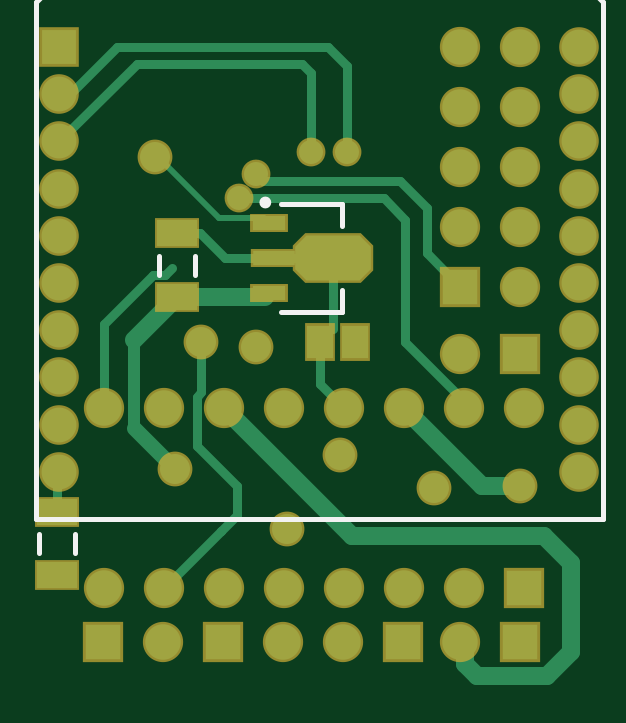
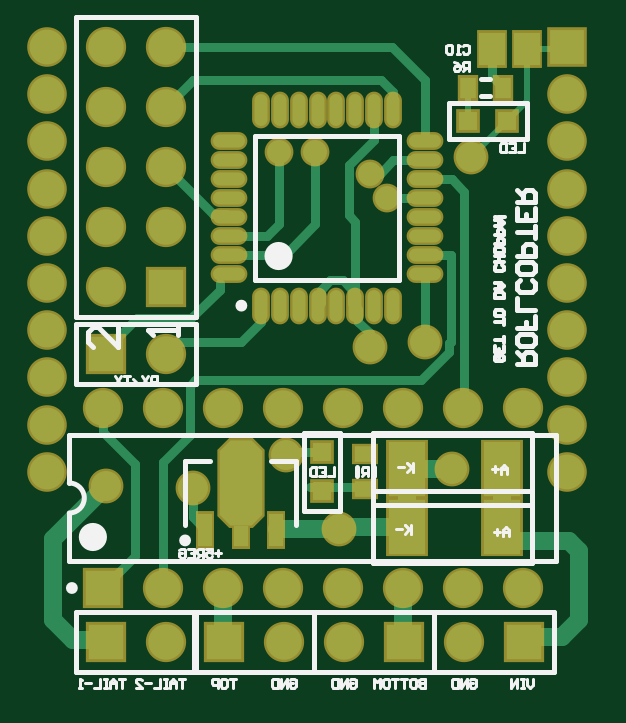
Circuit board: 7 layer files. Board 22.5 x 26.6 mm.
- drill: HeliPCB.DRL (733 bytes)
- bottom_copper: HeliPCB.GBL (6432 bytes)
- bottom_silk: HeliPCB.GBO (12719 bytes)
- bottom_mask: HeliPCB.GBS (5027 bytes)
- top_copper: HeliPCB.GTL (4132 bytes)
- top_silk: HeliPCB.GTO (1882 bytes)
- top_mask: HeliPCB.GTS (3655 bytes)

=== drill: HeliPCB.DRL (733 bytes, source withheld) ===
=== bottom_copper: HeliPCB.GBL (6432 bytes, source omitted) ===
=== bottom_silk: HeliPCB.GBO (12719 bytes, source omitted) ===
=== bottom_mask: HeliPCB.GBS ===
%FSLAX24Y24*%
%MOIN*%
G70*
G01*
G75*
G04 Layer_Color=16711935*
%ADD10R,0.0669X0.0433*%
G04:AMPARAMS|DCode=11|XSize=74.8mil|YSize=126mil|CornerRadius=0mil|HoleSize=0mil|Usage=FLASHONLY|Rotation=90.000|XOffset=0mil|YOffset=0mil|HoleType=Round|Shape=Octagon|*
%AMOCTAGOND11*
4,1,8,-0.0630,-0.0187,-0.0630,0.0187,-0.0443,0.0374,0.0443,0.0374,0.0630,0.0187,0.0630,-0.0187,0.0443,-0.0374,-0.0443,-0.0374,-0.0630,-0.0187,0.0*
%
%ADD11OCTAGOND11*%

%ADD12R,0.0551X0.0236*%
%ADD13R,0.0709X0.0236*%
%ADD14R,0.0433X0.0551*%
%ADD15C,0.0100*%
%ADD16C,0.0150*%
%ADD17C,0.0300*%
%ADD18C,0.0250*%
%ADD19C,0.0200*%
%ADD20R,0.0591X0.0591*%
%ADD21C,0.0591*%
%ADD22C,0.0580*%
%ADD23R,0.0580X0.0580*%
%ADD24R,0.0591X0.0591*%
%ADD25C,0.0500*%
%ADD26C,0.0400*%
%ADD27R,0.0618X0.0906*%
%ADD28R,0.0276X0.0354*%
%ADD29R,0.0354X0.0276*%
%ADD30R,0.0315X0.0315*%
%ADD31O,0.0532X0.0217*%
%ADD32O,0.0217X0.0532*%
%ADD33R,0.0236X0.0551*%
%ADD34R,0.0236X0.0354*%
G04:AMPARAMS|DCode=35|XSize=70.9mil|YSize=141.7mil|CornerRadius=0mil|HoleSize=0mil|Usage=FLASHONLY|Rotation=0.000|XOffset=0mil|YOffset=0mil|HoleType=Round|Shape=Octagon|*
%AMOCTAGOND35*
4,1,8,-0.0177,0.0709,0.0177,0.0709,0.0354,0.0532,0.0354,-0.0532,0.0177,-0.0709,-0.0177,-0.0709,-0.0354,-0.0532,-0.0354,0.0532,-0.0177,0.0709,0.0*
%
%ADD35OCTAGOND35*%

%ADD36R,0.0315X0.0315*%
%ADD37C,0.0098*%
%ADD38C,0.0079*%
%ADD39C,0.0080*%
%ADD40R,0.0749X0.0513*%
G04:AMPARAMS|DCode=41|XSize=82.8mil|YSize=134mil|CornerRadius=0mil|HoleSize=0mil|Usage=FLASHONLY|Rotation=90.000|XOffset=0mil|YOffset=0mil|HoleType=Round|Shape=Octagon|*
%AMOCTAGOND41*
4,1,8,-0.0670,-0.0207,-0.0670,0.0207,-0.0463,0.0414,0.0463,0.0414,0.0670,0.0207,0.0670,-0.0207,0.0463,-0.0414,-0.0463,-0.0414,-0.0670,-0.0207,0.0*
%
%ADD41OCTAGOND41*%

%ADD42R,0.0631X0.0316*%
%ADD43R,0.0789X0.0316*%
%ADD44R,0.0513X0.0631*%
%ADD45R,0.0671X0.0671*%
%ADD46C,0.0671*%
%ADD47C,0.0660*%
%ADD48R,0.0660X0.0660*%
%ADD49R,0.0671X0.0671*%
%ADD50C,0.0480*%
%ADD51R,0.0698X0.0986*%
%ADD52R,0.0356X0.0434*%
%ADD53R,0.0434X0.0356*%
%ADD54R,0.0395X0.0395*%
%ADD55O,0.0612X0.0297*%
%ADD56O,0.0297X0.0612*%
%ADD57R,0.0316X0.0631*%
%ADD58R,0.0316X0.0434*%
G04:AMPARAMS|DCode=59|XSize=78.9mil|YSize=149.7mil|CornerRadius=0mil|HoleSize=0mil|Usage=FLASHONLY|Rotation=0.000|XOffset=0mil|YOffset=0mil|HoleType=Round|Shape=Octagon|*
%AMOCTAGOND59*
4,1,8,-0.0197,0.0749,0.0197,0.0749,0.0394,0.0552,0.0394,-0.0552,0.0197,-0.0749,-0.0197,-0.0749,-0.0394,-0.0552,-0.0394,0.0552,-0.0197,0.0749,0.0*
%
%ADD59OCTAGOND59*%

%ADD60R,0.0395X0.0395*%
D22*
X45360Y35160D02*
D03*
X49760Y32840D02*
D03*
X44446Y35246D02*
D03*
X43680Y38320D02*
D03*
X45880Y32120D02*
D03*
X48320Y32800D02*
D03*
X44000Y33120D02*
D03*
X46760Y33360D02*
D03*
D44*
X42745Y40120D02*
D03*
X43335D02*
D03*
D45*
X44800Y30240D02*
D03*
X42800D02*
D03*
X47800D02*
D03*
X49760D02*
D03*
Y35040D02*
D03*
D46*
X45800Y30240D02*
D03*
X43800D02*
D03*
X46800D02*
D03*
X48760D02*
D03*
X42820Y34140D02*
D03*
X43820D02*
D03*
X44820D02*
D03*
X45820D02*
D03*
X46820D02*
D03*
X47820D02*
D03*
X48820D02*
D03*
X49820D02*
D03*
X42820Y31140D02*
D03*
X43820D02*
D03*
X44820D02*
D03*
X45820D02*
D03*
X46820D02*
D03*
X47820D02*
D03*
X48820D02*
D03*
X49760Y40160D02*
D03*
X48760D02*
D03*
X49760Y39160D02*
D03*
X48760D02*
D03*
X49760Y38160D02*
D03*
X48760D02*
D03*
X49760Y37160D02*
D03*
X48760D02*
D03*
X49760Y36160D02*
D03*
X48760Y35040D02*
D03*
D47*
X50741Y40160D02*
D03*
Y39373D02*
D03*
Y38585D02*
D03*
Y37798D02*
D03*
Y37011D02*
D03*
Y36223D02*
D03*
Y35436D02*
D03*
Y34649D02*
D03*
Y33861D02*
D03*
Y33074D02*
D03*
X42080D02*
D03*
Y33861D02*
D03*
Y34649D02*
D03*
Y35436D02*
D03*
Y36223D02*
D03*
Y37011D02*
D03*
Y37798D02*
D03*
Y38585D02*
D03*
Y39373D02*
D03*
D48*
Y40160D02*
D03*
D49*
X49820Y31140D02*
D03*
X48760Y36160D02*
D03*
D50*
X45360Y38040D02*
D03*
X45073Y37637D02*
D03*
X46880Y38400D02*
D03*
X46280D02*
D03*
D51*
X44751Y32160D02*
D03*
X43169D02*
D03*
X44751Y33120D02*
D03*
X43169D02*
D03*
D52*
X43735Y39480D02*
D03*
X43145D02*
D03*
D53*
X45440Y32785D02*
D03*
Y33375D02*
D03*
D54*
X46160Y32755D02*
D03*
Y33405D02*
D03*
D55*
X47714Y36378D02*
D03*
Y36693D02*
D03*
Y37008D02*
D03*
Y37323D02*
D03*
Y37637D02*
D03*
Y37952D02*
D03*
Y38267D02*
D03*
Y38582D02*
D03*
X44446D02*
D03*
Y38267D02*
D03*
Y37952D02*
D03*
Y37637D02*
D03*
Y37323D02*
D03*
Y37008D02*
D03*
Y36693D02*
D03*
Y36378D02*
D03*
D56*
X47182Y39114D02*
D03*
X46867D02*
D03*
X46552D02*
D03*
X46237D02*
D03*
X45923D02*
D03*
X45608D02*
D03*
X45293D02*
D03*
X44978D02*
D03*
Y35846D02*
D03*
X45293D02*
D03*
X45608D02*
D03*
X45923D02*
D03*
X46237D02*
D03*
X46552D02*
D03*
X46867D02*
D03*
X47182D02*
D03*
D57*
X48111Y32110D02*
D03*
X46929D02*
D03*
D58*
X47520Y32011D02*
D03*
D59*
Y32897D02*
D03*
D60*
X43725Y38920D02*
D03*
X43075D02*
D03*
M02*

=== top_copper: HeliPCB.GTL ===
%FSLAX24Y24*%
%MOIN*%
G70*
G01*
G75*
G04 Layer_Physical_Order=1*
G04 Layer_Color=255*
%ADD10R,0.0669X0.0433*%
G04:AMPARAMS|DCode=11|XSize=74.8mil|YSize=126mil|CornerRadius=0mil|HoleSize=0mil|Usage=FLASHONLY|Rotation=90.000|XOffset=0mil|YOffset=0mil|HoleType=Round|Shape=Octagon|*
%AMOCTAGOND11*
4,1,8,-0.0630,-0.0187,-0.0630,0.0187,-0.0443,0.0374,0.0443,0.0374,0.0630,0.0187,0.0630,-0.0187,0.0443,-0.0374,-0.0443,-0.0374,-0.0630,-0.0187,0.0*
%
%ADD11OCTAGOND11*%

%ADD12R,0.0551X0.0236*%
%ADD13R,0.0709X0.0236*%
%ADD14R,0.0433X0.0551*%
%ADD15C,0.0100*%
%ADD16C,0.0150*%
%ADD17C,0.0300*%
%ADD18C,0.0250*%
%ADD19C,0.0200*%
%ADD20R,0.0591X0.0591*%
%ADD21C,0.0591*%
%ADD22C,0.0580*%
%ADD23R,0.0580X0.0580*%
%ADD24R,0.0591X0.0591*%
%ADD25C,0.0500*%
%ADD26C,0.0400*%
D10*
X44040Y35989D02*
D03*
Y37051D02*
D03*
X42040Y31349D02*
D03*
Y32411D02*
D03*
D11*
X46634Y36640D02*
D03*
D12*
X45571Y36049D02*
D03*
Y37231D02*
D03*
D13*
X45650Y36640D02*
D03*
D14*
X47015Y35240D02*
D03*
X46425D02*
D03*
D15*
X44743Y37307D02*
X45494D01*
X43730Y38320D02*
X44743Y37307D01*
X43680Y38320D02*
X43730D01*
D16*
X45650Y36640D02*
X46634D01*
X44840D02*
X45650D01*
X44429Y37051D02*
X44840Y36640D01*
X44040Y37051D02*
X44429D01*
X42040Y32411D02*
Y33034D01*
X43820Y31140D02*
X44771Y32091D01*
X44773D01*
X45041Y32359D01*
Y32841D01*
X44370Y33512D02*
X45041Y32841D01*
X44370Y33512D02*
Y34327D01*
X44446Y34403D01*
Y35246D01*
X47840Y35240D02*
X48860Y34220D01*
X47840Y35240D02*
Y37280D01*
X47483Y37637D02*
X47840Y37280D01*
X45073Y37637D02*
X47483D01*
X48200Y36720D02*
X48760Y36160D01*
X48200Y36720D02*
Y37480D01*
X47760Y37920D02*
X48200Y37480D01*
X45480Y37920D02*
X47760D01*
X45360Y38040D02*
X45480Y37920D01*
X46280Y38400D02*
Y39720D01*
X46120Y39880D02*
X46280Y39720D01*
X43375Y39880D02*
X46120D01*
X42080Y38585D02*
X43375Y39880D01*
X46880Y38400D02*
Y39840D01*
X46560Y40160D02*
X46880Y39840D01*
X43040Y40160D02*
X46560D01*
X42253Y39373D02*
X43040Y40160D01*
X42080Y39373D02*
X42253D01*
X43840Y36360D02*
X43960Y36480D01*
X43641Y36360D02*
X43840D01*
X42820Y35539D02*
X43641Y36360D01*
X42820Y34140D02*
Y35539D01*
X46634Y35450D02*
Y36640D01*
X46425Y34535D02*
Y35240D01*
Y34535D02*
X46820Y34140D01*
D17*
X44040Y35989D02*
X45510D01*
X49120Y32840D02*
X49760D01*
X47820Y34140D02*
X49120Y32840D01*
X48840Y29880D02*
Y30280D01*
Y29880D02*
X49040Y29680D01*
X44820Y34140D02*
X46960Y32000D01*
X43320Y35268D02*
X44040Y35989D01*
X49040Y29680D02*
X50200D01*
X50600Y30080D01*
X46960Y32000D02*
X50160D01*
X50600Y31560D01*
Y30080D02*
Y31560D01*
D18*
X43320Y33800D02*
X44000Y33120D01*
D19*
X43320Y33800D02*
Y35268D01*
D20*
X44800Y30240D02*
D03*
X42800D02*
D03*
X47800D02*
D03*
X49760D02*
D03*
Y35040D02*
D03*
D21*
X45800Y30240D02*
D03*
X43800D02*
D03*
X46800D02*
D03*
X48760D02*
D03*
X42820Y34140D02*
D03*
X43820D02*
D03*
X44820D02*
D03*
X45820D02*
D03*
X46820D02*
D03*
X47820D02*
D03*
X48820D02*
D03*
X49820D02*
D03*
X42820Y31140D02*
D03*
X43820D02*
D03*
X44820D02*
D03*
X45820D02*
D03*
X46820D02*
D03*
X47820D02*
D03*
X48820D02*
D03*
X49760Y40160D02*
D03*
X48760D02*
D03*
X49760Y39160D02*
D03*
X48760D02*
D03*
X49760Y38160D02*
D03*
X48760D02*
D03*
X49760Y37160D02*
D03*
X48760D02*
D03*
X49760Y36160D02*
D03*
X48760Y35040D02*
D03*
D22*
X50741Y40160D02*
D03*
Y39373D02*
D03*
Y38585D02*
D03*
Y37798D02*
D03*
Y37011D02*
D03*
Y36223D02*
D03*
Y35436D02*
D03*
Y34649D02*
D03*
Y33861D02*
D03*
Y33074D02*
D03*
X42080D02*
D03*
Y33861D02*
D03*
Y34649D02*
D03*
Y35436D02*
D03*
Y36223D02*
D03*
Y37011D02*
D03*
Y37798D02*
D03*
Y38585D02*
D03*
Y39373D02*
D03*
D23*
Y40160D02*
D03*
D24*
X49820Y31140D02*
D03*
X48760Y36160D02*
D03*
D25*
X45360Y35160D02*
D03*
X49760Y32840D02*
D03*
X44446Y35246D02*
D03*
X43680Y38320D02*
D03*
X45880Y32120D02*
D03*
X48320Y32800D02*
D03*
X44000Y33120D02*
D03*
X46760Y33360D02*
D03*
D26*
X45360Y38040D02*
D03*
X45073Y37637D02*
D03*
X46880Y38400D02*
D03*
X46280D02*
D03*
M02*

=== top_silk: HeliPCB.GTO ===
%FSLAX24Y24*%
%MOIN*%
G70*
G01*
G75*
G04 Layer_Color=65535*
%ADD10R,0.0669X0.0433*%
G04:AMPARAMS|DCode=11|XSize=74.8mil|YSize=126mil|CornerRadius=0mil|HoleSize=0mil|Usage=FLASHONLY|Rotation=90.000|XOffset=0mil|YOffset=0mil|HoleType=Round|Shape=Octagon|*
%AMOCTAGOND11*
4,1,8,-0.0630,-0.0187,-0.0630,0.0187,-0.0443,0.0374,0.0443,0.0374,0.0630,0.0187,0.0630,-0.0187,0.0443,-0.0374,-0.0443,-0.0374,-0.0630,-0.0187,0.0*
%
%ADD11OCTAGOND11*%

%ADD12R,0.0551X0.0236*%
%ADD13R,0.0709X0.0236*%
%ADD14R,0.0433X0.0551*%
%ADD15C,0.0100*%
%ADD16C,0.0150*%
%ADD17C,0.0300*%
%ADD18C,0.0250*%
%ADD19C,0.0200*%
%ADD20R,0.0591X0.0591*%
%ADD21C,0.0591*%
%ADD22C,0.0580*%
%ADD23R,0.0580X0.0580*%
%ADD24R,0.0591X0.0591*%
%ADD25C,0.0500*%
%ADD26C,0.0400*%
%ADD27R,0.0618X0.0906*%
%ADD28R,0.0276X0.0354*%
%ADD29R,0.0354X0.0276*%
%ADD30R,0.0315X0.0315*%
%ADD31O,0.0532X0.0217*%
%ADD32O,0.0217X0.0532*%
%ADD33R,0.0236X0.0551*%
%ADD34R,0.0236X0.0354*%
G04:AMPARAMS|DCode=35|XSize=70.9mil|YSize=141.7mil|CornerRadius=0mil|HoleSize=0mil|Usage=FLASHONLY|Rotation=0.000|XOffset=0mil|YOffset=0mil|HoleType=Round|Shape=Octagon|*
%AMOCTAGOND35*
4,1,8,-0.0177,0.0709,0.0177,0.0709,0.0354,0.0532,0.0354,-0.0532,0.0177,-0.0709,-0.0177,-0.0709,-0.0354,-0.0532,-0.0354,0.0532,-0.0177,0.0709,0.0*
%
%ADD35OCTAGOND35*%

%ADD36R,0.0315X0.0315*%
%ADD37C,0.0098*%
%ADD38C,0.0079*%
%ADD39C,0.0080*%
D15*
X44048Y43309D02*
X48772D01*
D37*
X45561Y37565D02*
G03*
X45561Y37565I-49J0D01*
G01*
D38*
X43745Y36363D02*
Y36677D01*
X44335Y36363D02*
Y36677D01*
X46792Y35734D02*
Y36109D01*
X45768Y35734D02*
X46792D01*
Y37171D02*
Y37546D01*
X45768D02*
X46792D01*
X41745Y31723D02*
Y32037D01*
X42335Y31723D02*
Y32037D01*
D39*
X41686Y40910D02*
X44048Y43272D01*
X41686Y32287D02*
Y40910D01*
Y32287D02*
X51134D01*
Y40910D01*
X48772Y43272D02*
X51134Y40910D01*
M02*

=== top_mask: HeliPCB.GTS ===
%FSLAX24Y24*%
%MOIN*%
G70*
G01*
G75*
G04 Layer_Color=8388736*
%ADD10R,0.0669X0.0433*%
G04:AMPARAMS|DCode=11|XSize=74.8mil|YSize=126mil|CornerRadius=0mil|HoleSize=0mil|Usage=FLASHONLY|Rotation=90.000|XOffset=0mil|YOffset=0mil|HoleType=Round|Shape=Octagon|*
%AMOCTAGOND11*
4,1,8,-0.0630,-0.0187,-0.0630,0.0187,-0.0443,0.0374,0.0443,0.0374,0.0630,0.0187,0.0630,-0.0187,0.0443,-0.0374,-0.0443,-0.0374,-0.0630,-0.0187,0.0*
%
%ADD11OCTAGOND11*%

%ADD12R,0.0551X0.0236*%
%ADD13R,0.0709X0.0236*%
%ADD14R,0.0433X0.0551*%
%ADD15C,0.0100*%
%ADD16C,0.0150*%
%ADD17C,0.0300*%
%ADD18C,0.0250*%
%ADD19C,0.0200*%
%ADD20R,0.0591X0.0591*%
%ADD21C,0.0591*%
%ADD22C,0.0580*%
%ADD23R,0.0580X0.0580*%
%ADD24R,0.0591X0.0591*%
%ADD25C,0.0500*%
%ADD26C,0.0400*%
%ADD27R,0.0618X0.0906*%
%ADD28R,0.0276X0.0354*%
%ADD29R,0.0354X0.0276*%
%ADD30R,0.0315X0.0315*%
%ADD31O,0.0532X0.0217*%
%ADD32O,0.0217X0.0532*%
%ADD33R,0.0236X0.0551*%
%ADD34R,0.0236X0.0354*%
G04:AMPARAMS|DCode=35|XSize=70.9mil|YSize=141.7mil|CornerRadius=0mil|HoleSize=0mil|Usage=FLASHONLY|Rotation=0.000|XOffset=0mil|YOffset=0mil|HoleType=Round|Shape=Octagon|*
%AMOCTAGOND35*
4,1,8,-0.0177,0.0709,0.0177,0.0709,0.0354,0.0532,0.0354,-0.0532,0.0177,-0.0709,-0.0177,-0.0709,-0.0354,-0.0532,-0.0354,0.0532,-0.0177,0.0709,0.0*
%
%ADD35OCTAGOND35*%

%ADD36R,0.0315X0.0315*%
%ADD37C,0.0098*%
%ADD38C,0.0079*%
%ADD39C,0.0080*%
%ADD40R,0.0749X0.0513*%
G04:AMPARAMS|DCode=41|XSize=82.8mil|YSize=134mil|CornerRadius=0mil|HoleSize=0mil|Usage=FLASHONLY|Rotation=90.000|XOffset=0mil|YOffset=0mil|HoleType=Round|Shape=Octagon|*
%AMOCTAGOND41*
4,1,8,-0.0670,-0.0207,-0.0670,0.0207,-0.0463,0.0414,0.0463,0.0414,0.0670,0.0207,0.0670,-0.0207,0.0463,-0.0414,-0.0463,-0.0414,-0.0670,-0.0207,0.0*
%
%ADD41OCTAGOND41*%

%ADD42R,0.0631X0.0316*%
%ADD43R,0.0789X0.0316*%
%ADD44R,0.0513X0.0631*%
%ADD45R,0.0671X0.0671*%
%ADD46C,0.0671*%
%ADD47C,0.0660*%
%ADD48R,0.0660X0.0660*%
%ADD49R,0.0671X0.0671*%
%ADD50C,0.0480*%
D22*
X45360Y35160D02*
D03*
X49760Y32840D02*
D03*
X44446Y35246D02*
D03*
X43680Y38320D02*
D03*
X45880Y32120D02*
D03*
X48320Y32800D02*
D03*
X44000Y33120D02*
D03*
X46760Y33360D02*
D03*
D40*
X44040Y35989D02*
D03*
Y37051D02*
D03*
X42040Y31349D02*
D03*
Y32411D02*
D03*
D41*
X46634Y36640D02*
D03*
D42*
X45571Y36049D02*
D03*
Y37231D02*
D03*
D43*
X45650Y36640D02*
D03*
D44*
X47015Y35240D02*
D03*
X46425D02*
D03*
D45*
X44800Y30240D02*
D03*
X42800D02*
D03*
X47800D02*
D03*
X49760D02*
D03*
Y35040D02*
D03*
D46*
X45800Y30240D02*
D03*
X43800D02*
D03*
X46800D02*
D03*
X48760D02*
D03*
X42820Y34140D02*
D03*
X43820D02*
D03*
X44820D02*
D03*
X45820D02*
D03*
X46820D02*
D03*
X47820D02*
D03*
X48820D02*
D03*
X49820D02*
D03*
X42820Y31140D02*
D03*
X43820D02*
D03*
X44820D02*
D03*
X45820D02*
D03*
X46820D02*
D03*
X47820D02*
D03*
X48820D02*
D03*
X49760Y40160D02*
D03*
X48760D02*
D03*
X49760Y39160D02*
D03*
X48760D02*
D03*
X49760Y38160D02*
D03*
X48760D02*
D03*
X49760Y37160D02*
D03*
X48760D02*
D03*
X49760Y36160D02*
D03*
X48760Y35040D02*
D03*
D47*
X50741Y40160D02*
D03*
Y39373D02*
D03*
Y38585D02*
D03*
Y37798D02*
D03*
Y37011D02*
D03*
Y36223D02*
D03*
Y35436D02*
D03*
Y34649D02*
D03*
Y33861D02*
D03*
Y33074D02*
D03*
X42080D02*
D03*
Y33861D02*
D03*
Y34649D02*
D03*
Y35436D02*
D03*
Y36223D02*
D03*
Y37011D02*
D03*
Y37798D02*
D03*
Y38585D02*
D03*
Y39373D02*
D03*
D48*
Y40160D02*
D03*
D49*
X49820Y31140D02*
D03*
X48760Y36160D02*
D03*
D50*
X45360Y38040D02*
D03*
X45073Y37637D02*
D03*
X46880Y38400D02*
D03*
X46280D02*
D03*
M02*

